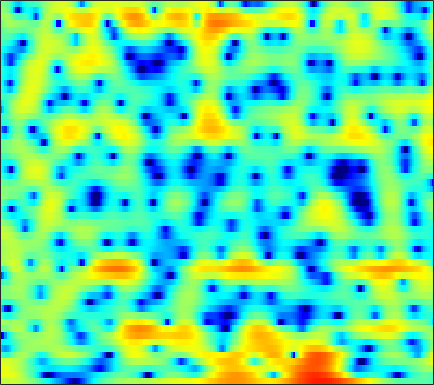

Data behind this chart, as committed beside it:
2.1947, 2.4717, 2.7521, 2.9224, 2.99, 3.0175, 2.9509, 2.8507, 2.6604, 2.39, 2.0272, 1.7368, 1.2739, 0.75817, 0.28521, -0.33725, -1.0541, -1.5831, -2.3276, -3.1191, -3.905, -4.5269, -5.3699, -6.2693
4.11, 4.241, 4.327, 4.31, 4.234, 4.045, 3.751, 3.466, 2.984, 2.404, 1.69, 1.079, 0.1288, -0.9848, -1.938, -3.392, -5.121, -6.655, -9.088, -12.25, -16.54, -21.08, -24.86, -19.82
4.286, 4.234, 4.108, 3.924, 3.737, 3.428, 3.033, 2.693, 2.168, 1.569, 0.8937, 0.3378, -0.467, -1.311, -1.973, -2.877, -3.754, -4.381, -5.125, -5.776, -6.233, -6.467, -6.6, -6.597
3.837, 3.668, 3.466, 3.261, 3.129, 2.931, 2.69, 2.479, 2.105, 1.623, 0.998, 0.4227, -0.5024, -1.634, -2.616, -4.12, -5.765, -7.001, -8.336, -8.792, -8.176, -7.281, -5.937, -4.692
-2.086, -3.062, -3.698, -3.285, -2.471, -1.199, -0.07814, 0.5846, 1.244, 1.618, 1.7, 1.59, 1.211, 0.5452, -0.1334, -1.278, -2.559, -3.574, -4.622, -4.835, -4.054, -3.111, -1.741, -0.4784
-7.098, -8.509, -9.426, -8.507, -7.104, -5.12, -3.408, -2.357, -1.226, -0.3667, 0.2327, 0.5619, 0.842, 0.983, 1.024, 0.9957, 0.9466, 0.9012, 0.8692, 0.9061, 1.009, 1.117, 1.279, 1.439
-5.226, -5.439, -5.315, -4.82, -4.295, -3.434, -2.545, -1.904, -1.138, -0.4684, 0.06918, 0.4008, 0.7227, 0.973, 1.117, 1.264, 1.374, 1.451, 1.541, 1.61, 1.654, 1.669, 1.641, 1.561
-21.75, -15.96, -9.468, -5.853, -4.06, -2.305, -1.045, -0.3549, 0.3274, 0.7315, 0.9176, 0.9381, 0.8459, 0.6696, 0.5308, 0.4201, 0.4525, 0.5956, 0.8999, 1.278, 1.645, 1.863, 2.02, 2.019
-0.5961, -0.6581, -0.314, 0.3089, 0.821, 1.447, 1.913, 2.122, 2.193, 1.977, 1.437, 0.7544, -0.5968, -2.661, -4.807, -8.592, -10.51, -8.095, -4.282, -1.588, 0.2231, 1.147, 1.91, 2.232
1.482, 1.204, 0.9844, 0.9049, 0.9166, 1.012, 1.143, 1.203, 1.219, 1.074, 0.7229, 0.3001, -0.4838, -1.486, -2.305, -3.211, -3.429, -2.987, -1.904, -0.6838, 0.3474, 0.9198, 1.397, 1.529
-2.393, -3.243, -4.139, -4.483, -4.291, -3.577, -2.624, -1.922, -1.098, -0.4655, -0.009425, 0.2023, 0.3947, 0.482, 0.5307, 0.6104, 0.7313, 0.8792, 1.13, 1.401, 1.661, 1.807, 1.925, 1.906
-6.503, -9.18, -15.14, -24.12, -15.62, -9.422, -6.003, -4.246, -2.538, -1.327, -0.4754, -0.01202, 0.4239, 0.7137, 0.86, 1.009, 1.136, 1.227, 1.37, 1.535, 1.715, 1.847, 2.01, 2.112
-2.632, -3.165, -3.687, -3.811, -3.593, -2.965, -2.148, -1.54, -0.8311, -0.2863, 0.0606, 0.191, 0.2136, 0.0768, -0.1123, -0.4256, -0.7321, -0.8926, -0.9325, -0.7349, -0.3134, 0.09212, 0.6795, 1.248
-0.04945, -0.003987, 0.08923, 0.225, 0.3664, 0.579, 0.7912, 0.9285, 1.037, 1.019, 0.8212, 0.5417, -0.07624, -1.007, -1.954, -3.633, -5.859, -7.84, -9.845, -8.864, -6.098, -4.125, -2.007, -0.404
-0.4932, -0.2338, 0.124, 0.4851, 0.748, 1.055, 1.304, 1.418, 1.467, 1.364, 1.08, 0.7276, 0.04845, -0.9192, -1.863, -3.474, -5.482, -7.11, -8.594, -7.938, -5.825, -4.184, -2.303, -0.8197
-3.565, -3.091, -2.281, -1.376, -0.7201, 0.05532, 0.6577, 0.9848, 1.243, 1.314, 1.216, 1.038, 0.6992, 0.2618, -0.1105, -0.6092, -1.07, -1.326, -1.496, -1.43, -1.167, -0.8766, -0.4552, -0.04992
-12.99, -10.53, -6.465, -3.422, -1.748, -0.1347, 0.9228, 1.431, 1.782, 1.829, 1.653, 1.432, 1.088, 0.7974, 0.6577, 0.6031, 0.6806, 0.7831, 0.9367, 1.055, 1.089, 1.034, 0.8105, 0.4068
-5.005, -4.066, -2.02, -0.03157, 1.175, 2.344, 3.009, 3.192, 3.021, 2.376, 1.241, 0.08209, -1.701, -3.082, -3.226, -2.13, -0.563, 0.4879, 1.54, 2.166, 2.361, 2.246, 1.698, 0.6384
1.1, 1.472, 2.034, 2.599, 2.947, 3.245, 3.274, 3.079, 2.466, 1.376, -0.327, -2.141, -5.519, -9.544, -9.835, -6.158, -3.007, -1.375, 0.07376, 0.8891, 1.199, 1.134, 0.7028, -0.1159
1.012, 1.43, 1.898, 2.251, 2.426, 2.527, 2.457, 2.279, 1.88, 1.3, 0.5755, -0.00893, -0.7285, -1.227, -1.377, -1.258, -0.9217, -0.6374, -0.3346, -0.2022, -0.2738, -0.4776, -0.9273, -1.532
0.5625, 1.103, 1.651, 2.01, 2.178, 2.273, 2.234, 2.131, 1.915, 1.634, 1.324, 1.097, 0.8182, 0.6, 0.4808, 0.3549, 0.2534, 0.1598, -0.032, -0.343, -0.8188, -1.292, -2.092, -3.063
1.242, 1.693, 2.107, 2.329, 2.383, 2.324, 2.146, 1.96, 1.665, 1.362, 1.101, 0.9481, 0.8257, 0.7836, 0.7952, 0.8176, 0.8083, 0.7472, 0.5498, 0.1712, -0.4437, -1.096, -2.279, -3.933
2.517, 2.668, 2.71, 2.579, 2.362, 1.921, 1.317, 0.7715, -0.03622, -0.8377, -1.471, -1.713, -1.631, -1.159, -0.6652, 0.03678, 0.6379, 0.9718, 1.224, 1.22, 0.9401, 0.5353, -0.2937, -1.474
2.529, 2.398, 2.086, 1.599, 1.11, 0.2617, -0.8719, -1.977, -3.918, -6.645, -10.48, -13.24, -11.39, -7.106, -4.64, -2.222, -0.5009, 0.4439, 1.337, 1.879, 2.119, 2.122, 1.929, 1.552
0.7913, 0.4535, -0.1095, -0.7861, -1.354, -2.187, -3.138, -3.965, -5.289, -6.918, -8.585, -9.253, -8.415, -6.198, -4.434, -2.368, -0.7174, 0.2752, 1.311, 2.055, 2.544, 2.758, 2.863, 2.793
-1.392, -2.078, -3.221, -4.466, -5.278, -5.922, -5.973, -5.745, -5.335, -4.917, -4.494, -4.106, -3.433, -2.568, -1.836, -0.8075, 0.2063, 0.9207, 1.776, 2.482, 3.014, 3.287, 3.468, 3.432
-2.315, -3.49, -5.971, -10.14, -15.74, -21.9, -12.16, -8.702, -5.976, -4.33, -3.294, -2.766, -2.233, -1.781, -1.402, -0.7765, 0.03808, 0.7409, 1.711, 2.617, 3.358, 3.769, 4.092, 4.128
-0.7214, -1.368, -2.578, -3.996, -4.909, -5.369, -4.811, -4.082, -3.17, -2.605, -2.476, -2.699, -3.452, -4.653, -5.612, -6.04, -4.64, -2.9, -0.6082, 1.26, 2.647, 3.392, 4.026, 4.28
0.5497, 0.3974, 0.1001, -0.2331, -0.4501, -0.6413, -0.7375, -0.785, -0.8842, -1.156, -1.75, -2.499, -4.093, -6.688, -9.56, -12.95, -9.275, -5.773, -2.399, -0.1103, 1.438, 2.233, 2.897, 3.192
0.2823, 0.2284, 0.1254, 0.01694, -0.05079, -0.114, -0.1457, -0.1566, -0.1933, -0.2997, -0.5201, -0.775, -1.202, -1.656, -1.904, -1.927, -1.508, -0.9634, -0.1219, 0.6536, 1.238, 1.518, 1.672, 1.587
-0.7866, -0.9769, -1.244, -1.446, -1.505, -1.418, -1.13, -0.8169, -0.347, 0.1197, 0.534, 0.7918, 1.063, 1.275, 1.412, 1.582, 1.747, 1.851, 1.938, 1.913, 1.729, 1.461, 0.9137, 0.1407
-2.559, -3.238, -4.385, -5.615, -6.254, -6.095, -4.761, -3.434, -1.693, -0.2027, 0.9931, 1.715, 2.464, 3.01, 3.305, 3.559, 3.659, 3.633, 3.45, 3.075, 2.466, 1.826, 0.6699, -0.9075
-4.491, -5.45, -7.6, -11.51, -17.08, -18.87, -10.01, -6.332, -3.039, -0.767, 0.8723, 1.803, 2.743, 3.394, 3.726, 3.981, 4.046, 3.977, 3.728, 3.284, 2.622, 1.964, 0.8246, -0.6746
-4.815, -4.792, -5.02, -5.344, -5.415, -4.965, -3.877, -2.824, -1.386, -0.09196, 0.976, 1.612, 2.262, 2.699, 2.894, 3.008, 2.973, 2.861, 2.61, 2.253, 1.795, 1.379, 0.7362, -0.02022
-3.434, -2.904, -2.368, -1.933, -1.614, -1.139, -0.6034, -0.1674, 0.4147, 0.938, 1.355, 1.583, 1.749, 1.772, 1.7, 1.503, 1.21, 0.954, 0.6049, 0.3022, 0.09063, -0.006573, -0.07554, -0.113
-1.222, -0.8992, -0.5014, -0.09983, 0.202, 0.5914, 0.9538, 1.187, 1.415, 1.522, 1.49, 1.369, 1.071, 0.6087, 0.1664, -0.5649, -1.441, -2.161, -3.104, -3.774, -3.827, -3.384, -2.394, -1.27
-0.6049, -0.7019, -0.6079, -0.2691, 0.09559, 0.6111, 1.057, 1.281, 1.388, 1.253, 0.8664, 0.4096, -0.3704, -1.326, -2.136, -3.36, -4.861, -6.357, -9.349, -14.99, -19.46, -12.15, -6.299, -2.745
-4.427, -5.702, -5.952, -4.501, -3.096, -1.475, -0.3567, 0.1406, 0.3622, 0.07151, -0.7434, -1.706, -3.442, -5.493, -6.907, -7.985, -8.074, -7.979, -8.004, -7.997, -7.168, -5.722, -3.264, -0.8708
-8.262, -12.44, -13.64, -8.353, -5.466, -2.889, -1.342, -0.6746, -0.3672, -0.7106, -1.754, -3.069, -5.804, -10.36, -16.54, -19.59, -11.51, -8.437, -5.896, -4.145, -2.675, -1.644, -0.2788, 1.04
-3.394, -3.788, -3.705, -3.033, -2.306, -1.294, -0.4477, -0.009501, 0.2427, 0.113, -0.4132, -1.056, -2.165, -3.353, -4.074, -4.456, -4.154, -3.635, -2.807, -2.01, -1.271, -0.7396, -0.01492, 0.7234
-3.693, -3.313, -2.506, -1.536, -0.7928, 0.1096, 0.8726, 1.321, 1.713, 1.874, 1.814, 1.651, 1.298, 0.8489, 0.5071, 0.06189, -0.3473, -0.6316, -1.013, -1.383, -1.731, -1.907, -1.956, -1.733
-10.2, -6.913, -3.894, -1.776, -0.5437, 0.7645, 1.773, 2.367, 2.98, 3.381, 3.584, 3.607, 3.48, 3.169, 2.814, 2.172, 1.316, 0.4959, -0.8907, -2.665, -4.85, -6.652, -8.526, -8.444
-6.114, -4.871, -3.149, -1.628, -0.6459, 0.5088, 1.509, 2.167, 2.921, 3.516, 3.93, 4.104, 4.149, 3.966, 3.656, 2.995, 2.002, 1.003, -0.7577, -3.179, -6.562, -10.04, -15.71, -14.78
-2.263, -2.522, -2.619, -2.425, -2.084, -1.351, -0.3716, 0.4439, 1.508, 2.455, 3.212, 3.637, 3.984, 4.067, 3.952, 3.549, 2.853, 2.139, 0.929, -0.5578, -2.218, -3.461, -4.927, -5.996
-2.6, -3.885, -5.826, -7.745, -8.432, -7.365, -4.934, -3.08, -0.9366, 0.7783, 2.099, 2.859, 3.585, 4.001, 4.129, 4.061, 3.739, 3.337, 2.622, 1.732, 0.7137, -0.1084, -1.224, -2.366
-3.553, -5.321, -8.446, -12.97, -16.42, -13.19, -8.186, -5.45, -2.718, -0.6445, 0.9492, 1.882, 2.831, 3.482, 3.781, 3.951, 3.872, 3.66, 3.187, 2.528, 1.698, 0.9921, -0.02227, -1.078
-3.018, -4.005, -5.235, -6.164, -6.435, -6.071, -5.002, -3.934, -2.382, -0.8859, 0.4567, 1.334, 2.312, 3.056, 3.451, 3.762, 3.821, 3.705, 3.322, 2.683, 1.796, 0.9706, -0.3315, -1.78
-2.867, -3.747, -4.908, -5.791, -6.097, -5.896, -5.042, -4.11, -2.669, -1.206, 0.1602, 1.084, 2.158, 3.017, 3.522, 3.984, 4.195, 4.175, 3.901, 3.306, 2.356, 1.363, -0.4351, -2.987
-4.176, -5.703, -8.423, -11.93, -14.51, -13.92, -10.26, -7.819, -5.246, -3.178, -1.464, -0.3542, 0.9385, 2.023, 2.704, 3.406, 3.882, 4.065, 4.072, 3.784, 3.162, 2.471, 1.215, -0.4418
-4.906, -6.341, -8.817, -11.86, -13.77, -13.67, -11.38, -9.645, -7.716, -6.128, -4.665, -3.573, -2.12, -0.7106, 0.2403, 1.361, 2.247, 2.742, 3.166, 3.336, 3.254, 3.046, 2.62, 2.084
-3.615, -4.342, -5.434, -6.522, -7.234, -8.017, -8.611, -9.058, -9.736, -10.29, -9.998, -8.843, -6.512, -4.089, -2.466, -0.6477, 0.7544, 1.581, 2.401, 2.93, 3.234, 3.323, 3.299, 3.158
-2.2, -2.544, -3.091, -3.776, -4.395, -5.403, -6.758, -8.147, -10.93, -16.04, -24.85, -16.63, -9.703, -5.643, -3.469, -1.292, 0.3226, 1.256, 2.199, 2.849, 3.254, 3.424, 3.485, 3.399
-1.836, -1.732, -1.715, -1.905, -2.182, -2.727, -3.499, -4.18, -5.179, -5.912, -6.019, -5.542, -4.325, -2.841, -1.742, -0.4295, 0.688, 1.371, 2.081, 2.596, 2.869, 2.936, 2.853, 2.594
-2.241, -1.403, -0.6826, -0.3101, -0.226, -0.3188, -0.5531, -0.776, -1.063, -1.274, -1.323, -1.238, -0.9683, -0.5914, -0.2402, 0.2602, 0.8089, 1.223, 1.742, 2.117, 2.286, 2.207, 1.802, 1.011
-1.151, -0.007573, 0.9126, 1.333, 1.405, 1.271, 1.009, 0.7727, 0.524, 0.2843, 0.09273, -0.04994, -0.3043, -0.6428, -0.9433, -1.195, -1.05, -0.5657, 0.4004, 1.322, 1.96, 2.107, 1.722, 0.5009
0.8818, 1.24, 1.368, 1.06, 0.5475, -0.4318, -1.604, -2.375, -2.935, -2.82, -2.503, -2.424, -2.828, -4.058, -5.821, -9.972, -13.96, -9.69, -4.408, -1.113, 0.8579, 1.745, 2.273, 2.191
0.7189, 0.5572, 0.005171, -1.057, -2.307, -4.848, -9.096, -14.62, -19.8, -11.12, -7.285, -5.822, -4.997, -5.177, -5.832, -6.939, -7.139, -6.038, -3.72, -1.535, 0.1804, 1.14, 2.071, 2.67
0.05716, -0.1365, -0.6698, -1.531, -2.44, -3.985, -5.795, -6.984, -7.581, -6.746, -5.489, -4.651, -3.828, -3.345, -3.123, -2.839, -2.465, -2.05, -1.342, -0.504, 0.3203, 0.9051, 1.6, 2.185
